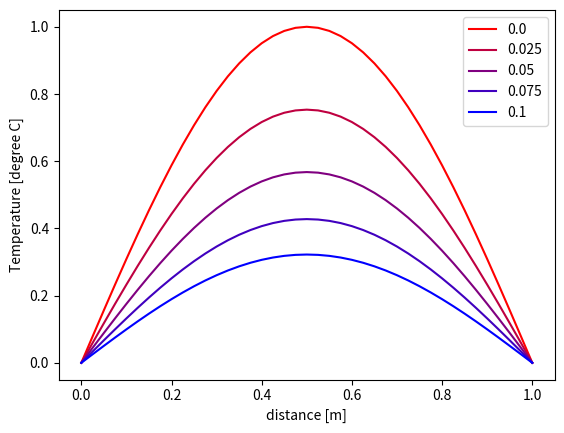

Write the Python code that produced this figure.
import numpy as np
import matplotlib.pyplot as plt

h = 0.025
k = 0.025
x = np.arange(0, 1+h, h).round(3)
t = np.arange(0, 0.1+k, k).round(3)
boundaryConditions = [0, 0]
initialConditions = np.sin(np.pi*x)

n = len(x)
m = len(t)
T = np.zeros((n,m))
T[0,:] = boundaryConditions[0]
T[-1,:] = boundaryConditions[1]
T[:,0] = initialConditions
T.round(3)
factor = k/h**2
for j in range(1,m):
    for i in range(1,n-1):
        T[i,j] = factor*T[i-1,j-1] + (1 - 2*factor)*T[i,j-1] + factor*T[i+1,j-1]

T.round(3)
n,m

R = np.linspace(1,0,m)
G = 0
B = np.linspace(0,1,m)
for j in range(m):
    plt.plot(x, T[:,j], color=[R[j],G,B[j]])
plt.legend(t)
plt.xlabel('distance [m]')
plt.ylabel('Temperature [degree C]');
